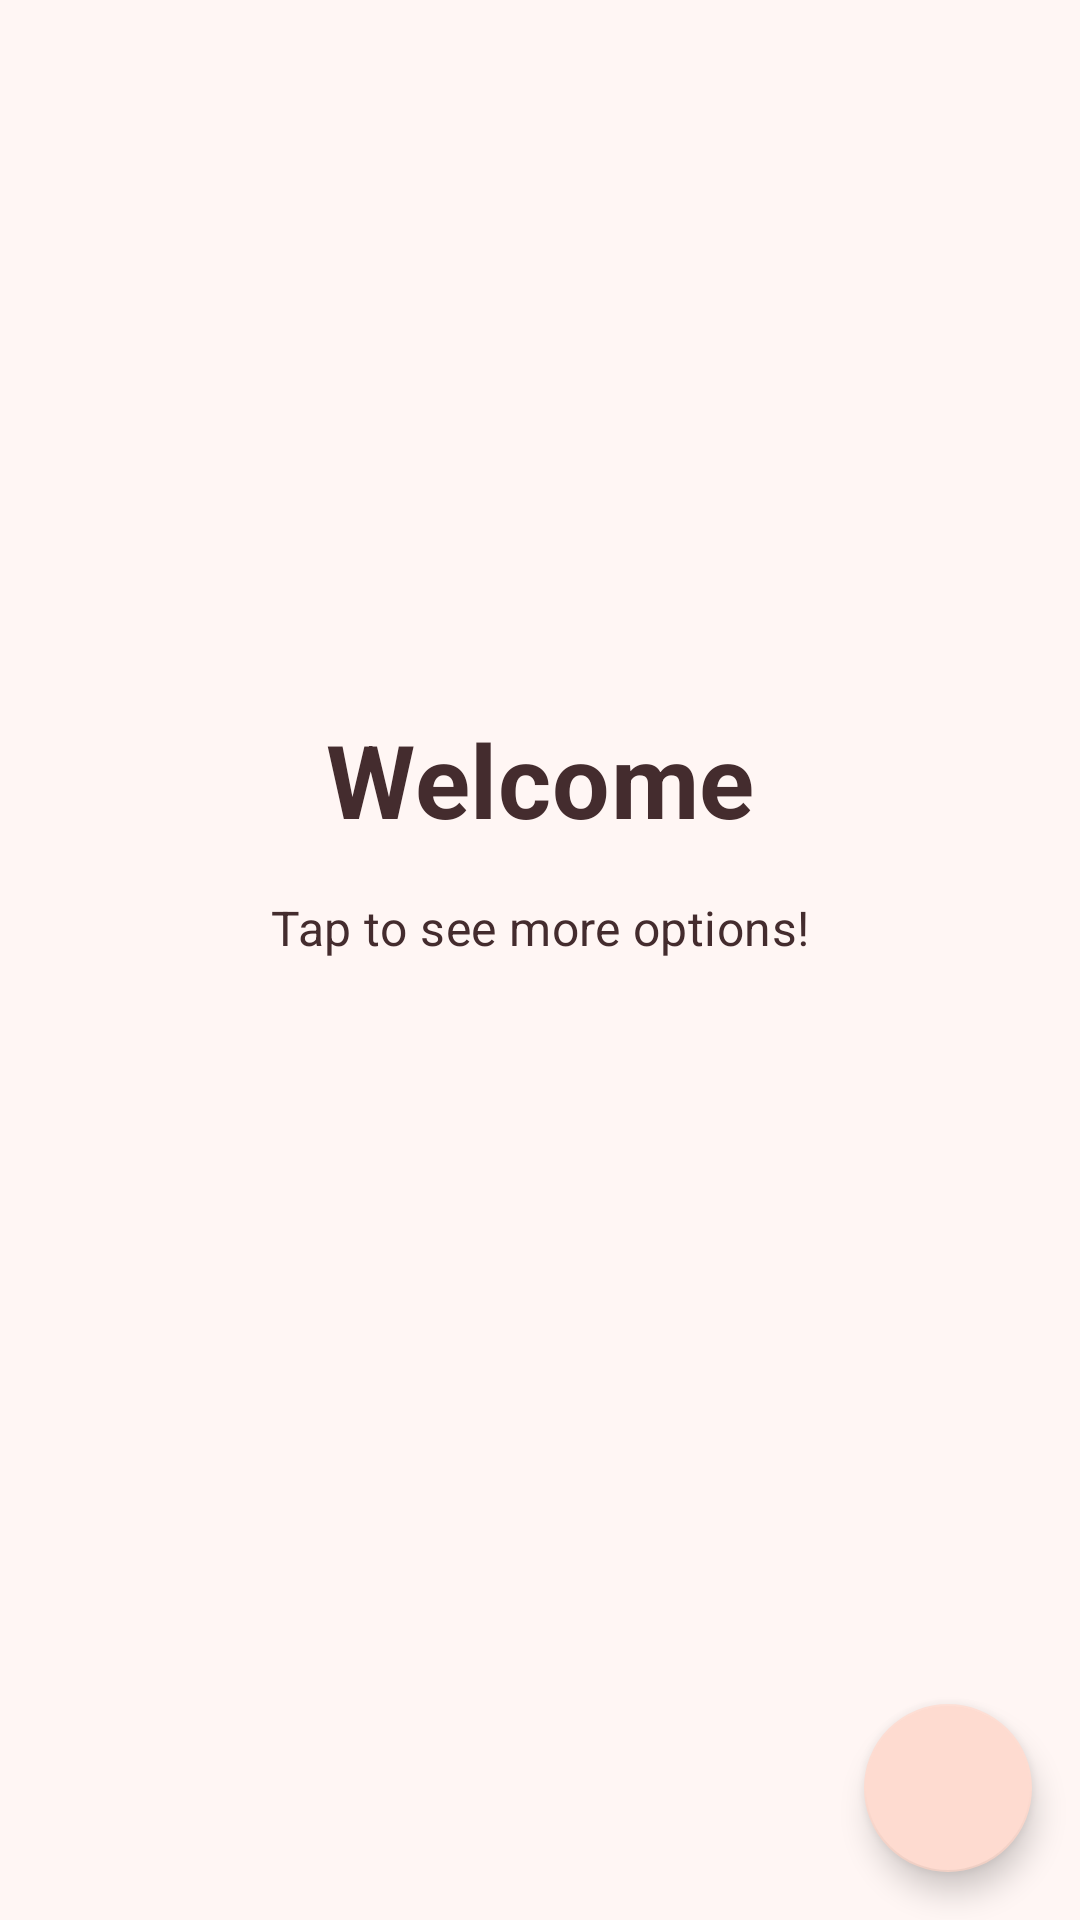

Layout XML and referenced resources for this Android screen:
<!-- AndroidManifest.xml: application theme AppTheme -->
<!-- res/layout/fragment_welcome.xml -->
<?xml version="1.0" encoding="utf-8"?>
<layout xmlns:android="http://schemas.android.com/apk/res/android"
    xmlns:app="http://schemas.android.com/apk/res-auto"
    xmlns:tools="http://schemas.android.com/tools">
    
    <androidx.constraintlayout.widget.ConstraintLayout
        android:layout_width="match_parent"
        android:layout_height="match_parent"
        android:background="@color/colorSurface"
        tools:context=".ui.fragment.WelcomeFragment">

        <TextView
            android:id="@+id/tv_welcome"
            android:layout_width="wrap_content"
            android:layout_height="wrap_content"
            android:layout_marginBottom="@dimen/margin_large"
            android:text="@string/welcome"
            android:textAppearance="@style/TextAppearance.MaterialComponents.Headline4"
            android:textStyle="bold"
            app:layout_constraintBottom_toTopOf="@+id/tv_discover"
            app:layout_constraintEnd_toEndOf="parent"
            app:layout_constraintStart_toStartOf="parent" />

        <TextView
            android:id="@+id/tv_discover"
            android:layout_width="wrap_content"
            android:layout_height="wrap_content"
            android:text="@string/discover"
            android:textAppearance="@style/TextAppearance.MaterialComponents.Subtitle1"
            app:layout_constraintBottom_toTopOf="@+id/guideline"
            app:layout_constraintEnd_toEndOf="parent"
            app:layout_constraintStart_toStartOf="parent" />

        <androidx.constraintlayout.widget.Guideline
            android:id="@+id/guideline"
            android:layout_width="wrap_content"
            android:layout_height="wrap_content"
            android:orientation="horizontal"
            app:layout_constraintGuide_percent="0.5" />

        <com.google.android.material.floatingactionbutton.FloatingActionButton
            android:id="@+id/btn_instructions"
            android:layout_width="wrap_content"
            android:layout_height="wrap_content"
            android:layout_marginEnd="@dimen/margin_large"
            android:layout_marginBottom="@dimen/margin_large"
            android:clickable="true"
            android:contentDescription="@string/fwd_arrow_icon_content_description"
            android:focusable="true"
            android:src="@drawable/ic_arrow_forward"
            app:layout_constraintBottom_toBottomOf="parent"
            app:layout_constraintEnd_toEndOf="parent" />
    </androidx.constraintlayout.widget.ConstraintLayout>
</layout>
<!-- resources referenced by this layout -->
<resources>
  <color name="colorSurface">#FFF6F4</color>
  <dimen name="margin_large">16dp</dimen>
  <string name="discover">Tap to see more options!</string>
  <string name="fwd_arrow_icon_content_description">Button to view instructions page</string>
  <string name="welcome">Welcome</string>
  <style name="AppTheme" parent="Theme.MaterialComponents.Light.NoActionBar">
          <item name="colorPrimary">@color/colorPrimary</item>
          <item name="colorPrimaryDark">@color/colorPrimaryDark</item>
          <item name="colorOnPrimary">@color/textColorPrimary</item>
          <item name="colorSecondary">@color/colorPrimary</item>
          <item name="colorOnSecondary">@color/textColorPrimary</item>
          <item name="colorAccent">@color/colorPrimaryDark</item>
          <item name="colorSurface">@color/colorSurface</item>
          <item name="android:textColor">@color/textColorPrimary</item>
          <item name="android:windowLightStatusBar" tools:targetApi="m">true</item>
          <item name="materialCardViewStyle">@style/Widget.ShoeStore.CardView</item>
      </style>
  <color name="colorPrimary">#FEDBD0</color>
  <color name="colorPrimaryDark">#FBB8AC</color>
  <color name="textColorPrimary">#442C2E</color>
  <style name="Widget.ShoeStore.CardView" parent="Widget.MaterialComponents.CardView">
          <item name="cardElevation">4dp</item>
          <item name="cardCornerRadius">8dp</item>
      </style>
</resources>
